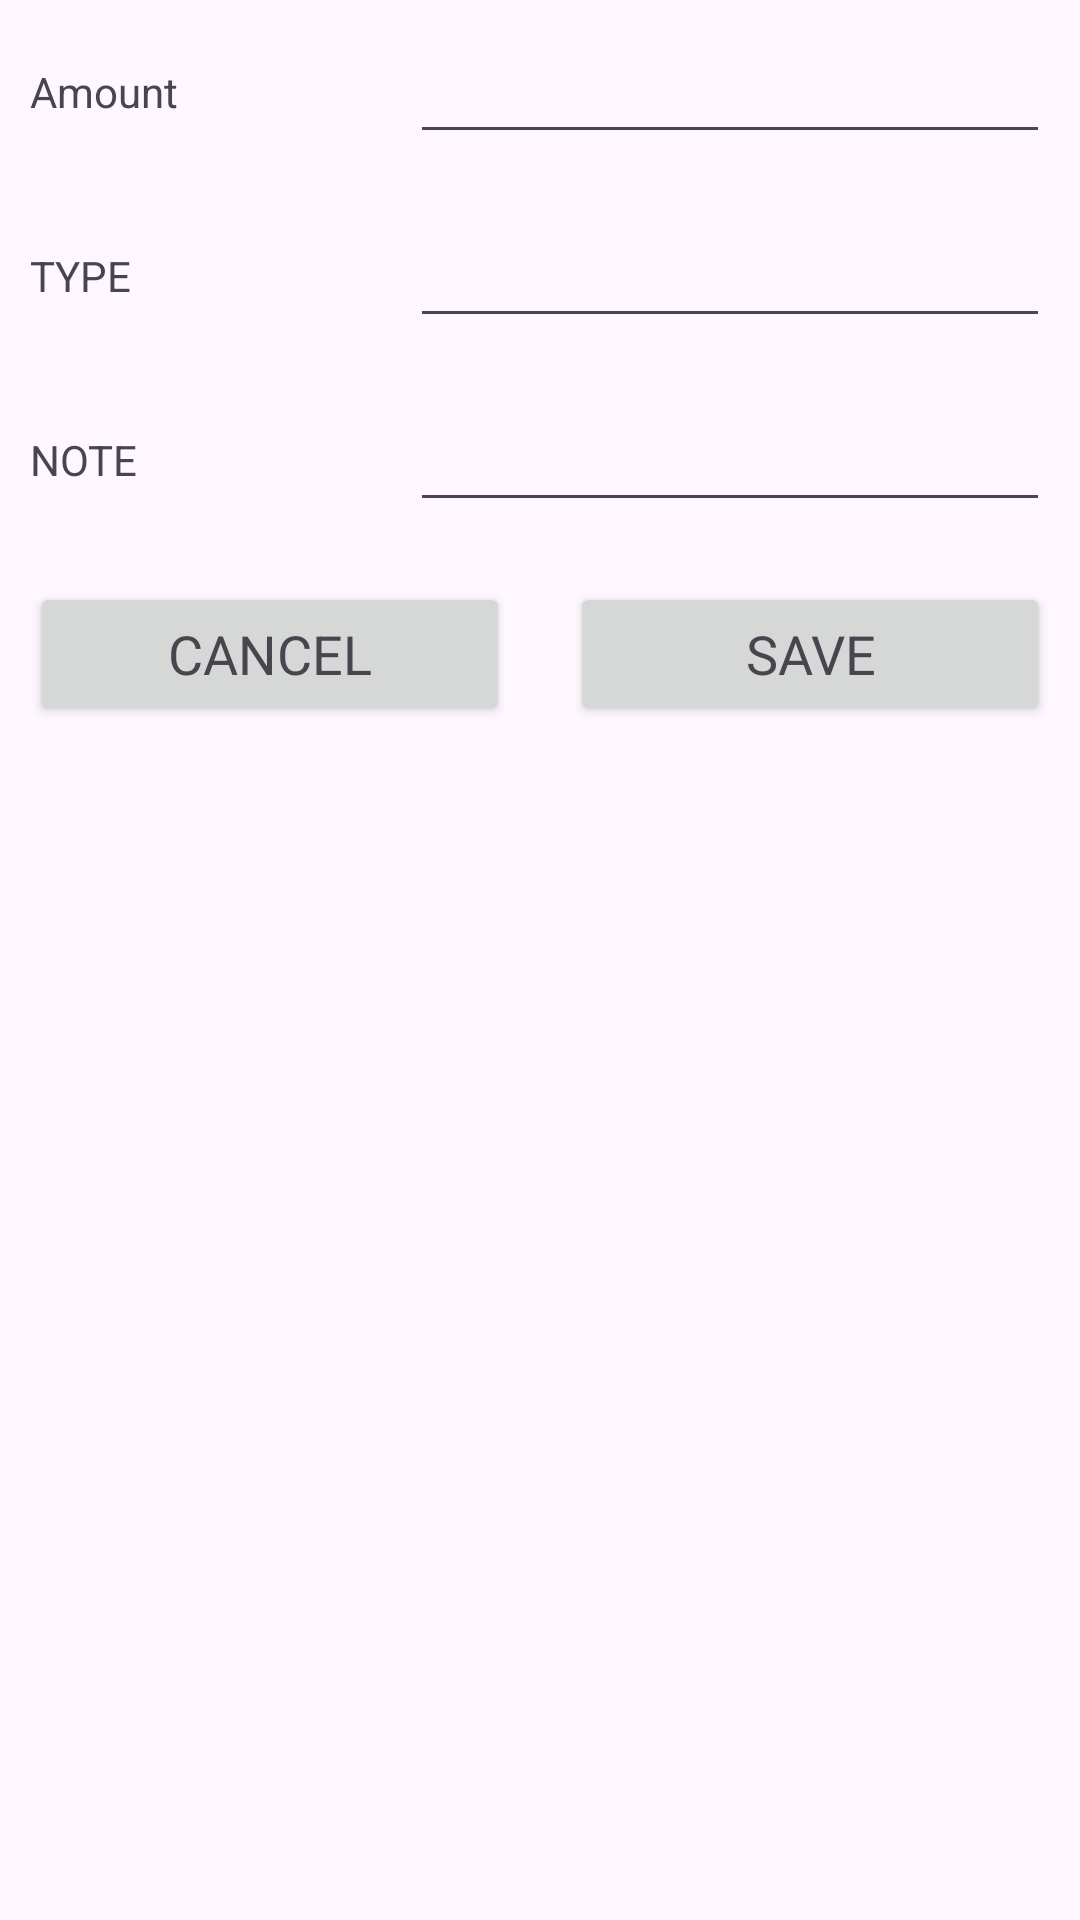

Android layout source for this screen:
<!-- AndroidManifest.xml: application theme Theme.DailyExpenditureTracker -->
<!-- res/layout/custom_layout_insertdata.xml -->
<LinearLayout xmlns:android="http://schemas.android.com/apk/res/android"
    android:layout_width="match_parent"
    android:layout_height="match_parent"
    android:orientation="vertical"
    >

    <ScrollView
        android:layout_width="match_parent"
        android:layout_height="match_parent">

        <LinearLayout
            android:layout_width="match_parent"
            android:layout_height="wrap_content"
            android:orientation="vertical">

            <LinearLayout
                android:layout_width="match_parent"
                android:layout_height="wrap_content"
                android:orientation="horizontal">

                <RelativeLayout
                    android:layout_width="0dp"
                    android:layout_height="wrap_content"
                    android:layout_weight="1"
                    android:layout_margin="10dp"
                    android:layout_gravity="center">

                    <TextView
                        android:layout_width="wrap_content"
                        android:layout_height="wrap_content"
                        android:text="Amount" />

                </RelativeLayout>

                <RelativeLayout
                    android:layout_width="0dp"
                    android:layout_height="wrap_content"
                    android:layout_weight="2"
                    android:layout_margin="10dp"
                    >

                    <EditText
                        android:layout_width="match_parent"
                        android:layout_height="wrap_content"
                        android:id="@+id/amount_edit"

                        />

                </RelativeLayout>

            </LinearLayout>

            <LinearLayout
                android:layout_width="match_parent"
                android:layout_height="wrap_content"
                android:orientation="horizontal">

                <RelativeLayout
                    android:layout_width="0dp"
                    android:layout_height="wrap_content"
                    android:layout_weight="1"
                    android:layout_margin="10dp"
                    android:layout_gravity="center">

                    <TextView
                        android:layout_width="wrap_content"
                        android:layout_height="wrap_content"
                        android:text="TYPE" />

                </RelativeLayout>

                <RelativeLayout
                    android:layout_width="0dp"
                    android:layout_height="wrap_content"
                    android:layout_weight="2"
                    android:layout_margin="10dp"
                    >

                    <EditText
                        android:layout_width="match_parent"
                        android:layout_height="wrap_content"
                        android:id="@+id/type_edit"

                        />

                </RelativeLayout>

            </LinearLayout>

            <LinearLayout
                android:layout_width="match_parent"
                android:layout_height="wrap_content"
                android:orientation="horizontal">

                <RelativeLayout
                    android:layout_width="0dp"
                    android:layout_height="wrap_content"
                    android:layout_weight="1"
                    android:layout_margin="10dp"
                    android:layout_gravity="center">

                    <TextView
                        android:layout_width="wrap_content"
                        android:layout_height="wrap_content"
                        android:text="NOTE" />

                </RelativeLayout>

                <RelativeLayout
                    android:layout_width="0dp"
                    android:layout_height="wrap_content"
                    android:layout_weight="2"
                    android:layout_margin="10dp"
                    >

                    <EditText
                        android:layout_width="match_parent"
                        android:layout_height="wrap_content"
                        android:id="@+id/note_edit"

                        />

                </RelativeLayout>

            </LinearLayout>

            <LinearLayout
                android:layout_width="match_parent"
                android:layout_height="wrap_content"
                android:orientation="horizontal">

                <RelativeLayout
                    android:layout_width="0dp"
                    android:layout_height="wrap_content"
                    android:layout_weight="1"
                    android:layout_margin="10dp"
                    android:layout_gravity="center">

                   <Button
                       android:layout_width="match_parent"
                       android:layout_height="match_parent"
                       android:text="CANCEL"
                       android:id="@+id/btnCancel"
                       android:textAppearance="@style/TextAppearance.AppCompat.Medium"
                       />

                </RelativeLayout>

                <RelativeLayout
                    android:layout_width="0dp"
                    android:layout_height="wrap_content"
                    android:layout_weight="1"
                    android:layout_margin="10dp"
                    android:layout_gravity="center">

                    <Button
                        android:layout_width="match_parent"
                        android:layout_height="match_parent"
                        android:text="SAVE"
                        android:id="@+id/btnsave"
                        android:textAppearance="@style/TextAppearance.AppCompat.Medium"
                        />

                </RelativeLayout>



            </LinearLayout>

        </LinearLayout>

    </ScrollView>

</LinearLayout>
<!-- resources referenced by this layout -->
<resources>
  <style name="Theme.DailyExpenditureTracker" parent="Base.Theme.DailyExpenditureTracker" />
  <style name="Base.Theme.DailyExpenditureTracker" parent="Theme.Material3.DayNight.NoActionBar">
          
          
      </style>
</resources>
